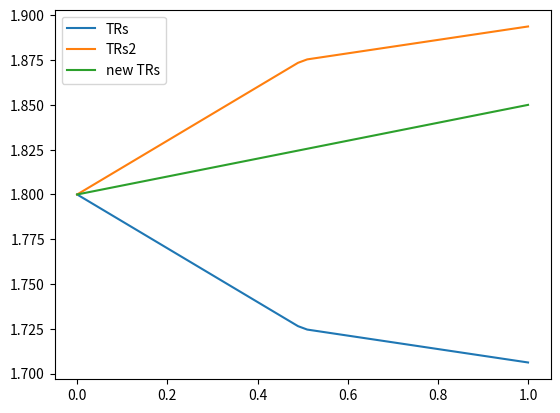
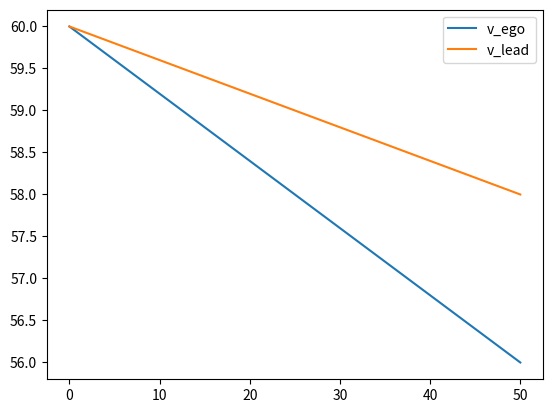

Generate these figures, in order, with matplotlib:
import matplotlib.pyplot as plt
import numpy as np
import math

res = 50

printed = False
def _print(msg):
  global printed
  if not printed:
    print(msg)
    printed = True


x = np.array([-2.6822, -1.7882, -0.8941, -0.447, -0.2235, 0.0, 0.2235, 0.447, 0.8941, 1.7882, 2.6822]) * 2.2369
# y = [0.35, 0.3, 0.125, 0.09375, 0.075, 0, -0.09, -0.09375, -0.125, -0.3, -0.35]
y = [0.35, 0.3, 0.125, 0.09375, 0.075, 0, -0.075, -0.09375, -0.125, -0.3, -0.35]


v_ego_start = 60
v_ego_end = 56

v_lead_start = 60
v_lead_end = 58
time = 2

v_egos = np.linspace(v_ego_start, v_ego_end, res)
# a_lead = 10
v_leads = np.linspace(v_lead_start, v_lead_end, res)


TR = 1.8

v_rels = [v_lead - v_ego for v_lead, v_ego in zip(v_leads, v_egos)]
rel_accels = [(v_rel - v_rels[0]) / time for v_rel in v_rels]
rel_accels2 = [(v_rels[0] - v_rel) / time for v_rel in v_rels]



v_ego_change = v_egos[-1] - v_egos[0]
v_lead_change = v_leads[-1] - v_leads[0]
print('v_ego_change: {}'.format(v_ego_change))
print('v_lead_change: {}'.format(v_lead_change))

rel_accels3 = []
for v_rel in v_rels:
  p1 = (v_rel - v_rels[0]) / time
  diff_mod = False
  if v_ego_change == 0 or v_lead_change == 0:
    _print('zero')
    lead_factor = 1
    rel_accels3.append(math.copysign(p1, v_lead_change - v_ego_change) * lead_factor)
    continue  # this or just setting lead_factor to 0 works
  elif (v_ego_change < 0) != (v_lead_change < 0):  # one is negative and one is positive, or ^ = XOR
    lead_factor = v_lead_change / (v_lead_change - v_ego_change)
    if v_ego_change > 0 > v_lead_change:
      p1 = -p1
    diff_mod = True
  elif v_ego_change > 0 and v_lead_change > 0:
    _print('here2')
    lead_factor = v_lead_change / abs(v_lead_change + v_ego_change)
    if v_ego_change > v_lead_change:
      p1 = -p1
  elif v_ego_change < 0 and v_lead_change < 0:
    _print('here3')
    lead_factor = v_lead_change / abs(v_lead_change + v_ego_change)
    if abs(v_ego_change) > abs(v_lead_change):
      p1 = -p1

  if not diff_mod:
    rel_accels3.append((-p1 * abs(lead_factor)) + (p1 * (1 - abs(lead_factor))))
    # if lead_factor < 0:
    #   rel_accels3.append((p1 * abs(lead_factor)) + (-p1 * (1 - abs(lead_factor))))
    # else:
    #   rel_accels3.append((-p1 * abs(lead_factor)) + (p1 * (1 - abs(lead_factor))))
  else:
    rel_accels3.append(math.copysign(p1, v_lead_change - v_ego_change) * lead_factor)

print('lead_factor: {}'.format(lead_factor))
calc_TRs = [np.interp(accel, x, y) + TR for accel in rel_accels]
calc_TRs2 = [np.interp(accel, x, y) + TR for accel in rel_accels2]
calc_mods = np.interp(rel_accels3, x, y)
# if v_lead_end > v_ego_end and np.mean(calc_mods) > 0:
#   print('modding')
#   x = [0, 2, 4, 8]
#   y = [1.0, -0.25, -0.65, -0.95]
#   v_rel_mod = np.interp(v_lead_end - v_ego_end, x, y)
#   calc_mods *= v_rel_mod

calc_TRs3 = calc_mods + TR
# plt.plot(rel_accels, label='rel_accel')
plt.figure(1)
plt.plot(np.linspace(0, 1, res), calc_TRs, label='TRs')
plt.plot(np.linspace(0, 1, res), calc_TRs2, label='TRs2')
plt.plot(np.linspace(0, 1, res), calc_TRs3, label='new TRs')
plt.legend()

plt.figure(2)
plt.plot(np.linspace(0, res, res), v_egos, label='v_ego')
plt.plot(np.linspace(0, res, res), v_leads, label='v_lead')
plt.legend()
plt.show()
